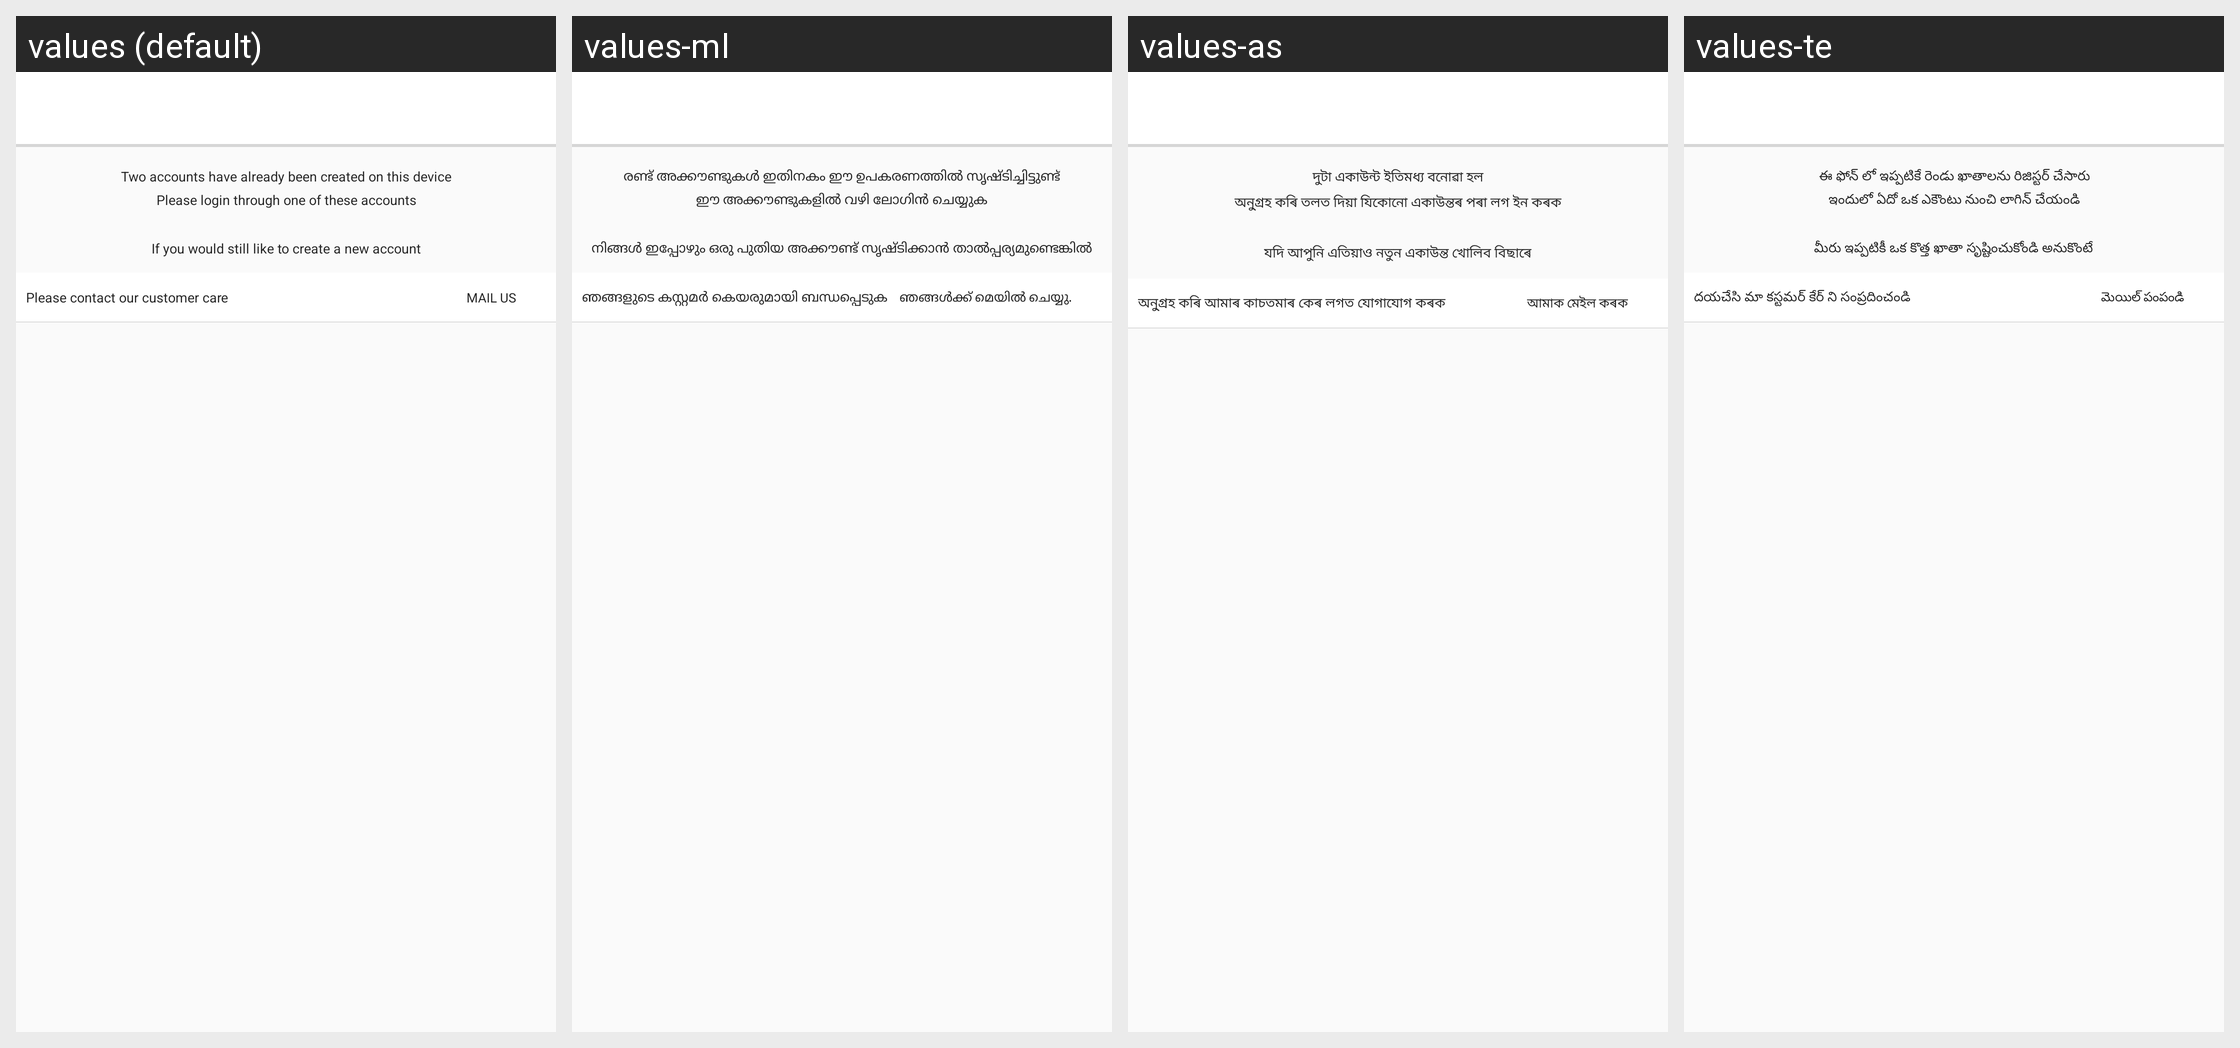

Here is an Android app screen in its default locale and in the app's own translations. Write out the translated-string differences for the strings that appear on this screen.
Android screen res/layout/activity_multiple_accounts.xml rendered under 4 locales, left to right: values (default), values-ml, values-as, values-te. Device: Nexus 5 (rendered at 1080×1920; each locale shown at half size, 540×960, under a caption strip naming it); theme AppTheme.
Other locales in the repository, not shown: values-am, values-ar, values-es, values-fr, values-gu, values-hi, values-kn, values-om, values-or, values-so, values-ta, values-ti.
Strings drawn on this screen, with the default value and each locale's value (text and hints the layout hard-codes, and strings that could not be matched under every locale, appear in the picture but are not listed):

two_account_on_device
  values: Two accounts have already been created on this device
  values-ml: രണ്ട് അക്കൗണ്ടുകൾ ഇതിനകം ഈ ഉപകരണത്തിൽ സൃഷ്ടിച്ചിട്ടുണ്ട്
  values-as: দুটা একাউন্ট ইতিমধ্য বনোৱা হল
  values-te: ఈ ఫోన్ లో ఇప్పటికే రెండు ఖాతాలను రిజిస్టర్ చేసారు

please_login_from_these_accounts
  values: Please login through one of these accounts
  values-ml: ഈ അക്കൗണ്ടുകളിൽ വഴി ലോഗിൻ ചെയ്യുക
  values-as: অনু্গ্ৰহ কৰি তলত দিয়া যিকোনো একাউন্তৰ পৰা লগ ইন কৰক
  values-te: ఇందులో ఏదో ఒక ఎకౌంటు నుంచి లాగిన్ చేయండి

create_new_account_msg
  values: If you would still like to create a new account
  values-ml: നിങ്ങൾ ഇപ്പോഴും ഒരു പുതിയ അക്കൗണ്ട് സൃഷ്ടിക്കാൻ താൽപ്പര്യമുണ്ടെങ്കിൽ
  values-as: যদি আপুনি এতিয়াও নতুন একাউন্ত খোলিব বিছাৰে
  values-te: మీరు ఇప్పటికీ ఒక కొత్త ఖాతా సృష్టించుకోండి అనుకొంటే

please_contact_customer_care
  values: Please contact our customer care
  values-ml: ഞങ്ങളുടെ കസ്റ്റമർ കെയരുമായി ബന്ധപ്പെടുക
  values-as: অনু্গ্ৰহ কৰি আমাৰ কাচতমাৰ কেৰ লগত যোগাযোগ কৰক
  values-te: దయచేసి మా కస్టమర్ కేర్ ని సంప్రదించండి

mail_us
  values: MAIL US
  values-ml: ഞങ്ങൾക്ക് മെയിൽ ചെയ്യു.
  values-as: আমাক মেইল কৰক
  values-te: మెయిల్ పంపండి
